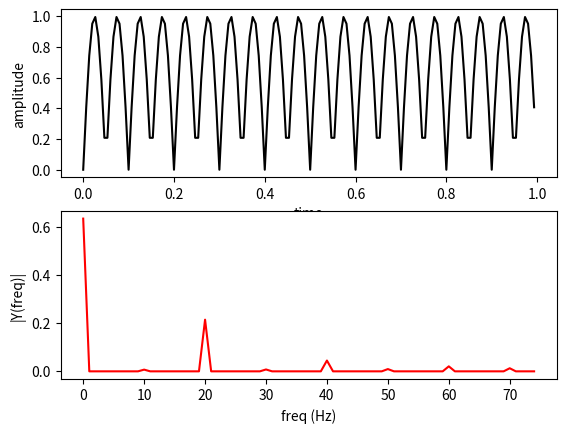

The script that saved this image:
import numpy as np
import matplotlib.pyplot as plt

Fs = 150                         # sampling rate
Ts = 1.0/Fs                      # sampling interval
t = np.arange(0,1,Ts)            # time vector
ff = 10 
y = np.sin(2 * np.pi * ff * t)


plt.subplot(2,1,1)
plt.plot(t,abs(y),'k-')
plt.xlabel('time')
plt.ylabel('amplitude')

plt.subplot(2,1,2)
n = len(y)                       # tamanho do sinal signal

k = np.arange(n)
T = n/Fs
frq = k/T # two sides frequency range
freq = frq[range(int(n/2))]           # one side frequency range

Y = np.fft.fft(abs(y))/n              # fft computing and normalization
Y = Y[range(int(n/2))]

plt.plot(freq, abs(Y), 'r-')
plt.xlabel('freq (Hz)')
plt.ylabel('|Y(freq)|')

plt.show() 